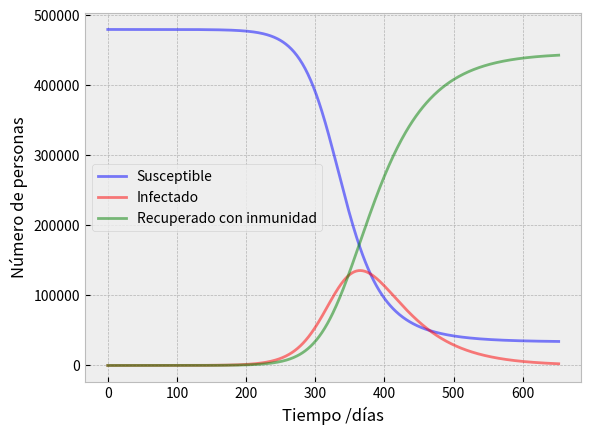
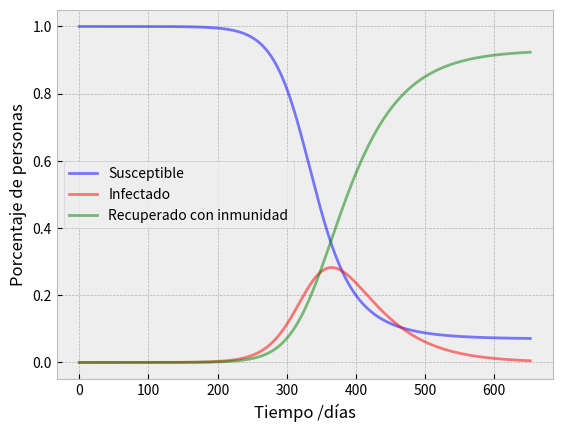
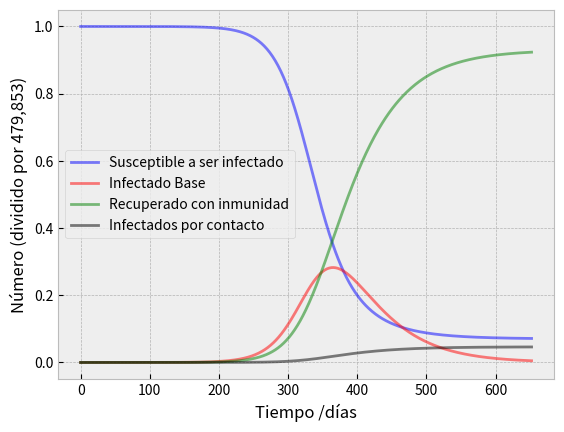

Reproduce these figures in Python, in order.
import numpy as np
from scipy.integrate import odeint
import matplotlib.pyplot as plt
plt.style.use("bmh")

# Las ecuaciones diferenciales del modelo SIR
def deriv(y, t, N, beta, gamma):
    S, I, R = y
    dSdt = -beta * S * I / N
    dIdt = beta * S * I / N - gamma * I
    dRdt = gamma * I
    return dSdt, dIdt, dRdt

def plot(S, I, R, t, divide_by=1):
    # Dibujamos los datos de S(t), I(t) y R(t)
    fig, ax = plt.subplots()
    ax.plot(t, S / divide_by, 'b', alpha=0.5, lw=2, label='Susceptible')
    ax.plot(t, I / divide_by, 'r', alpha=0.5, lw=2, label='Infectado')
    ax.plot(t, R / divide_by, 'g', alpha=0.5, lw=2, label='Recuperado con inmunidad')
    ax.set_xlabel('Tiempo /días')
    ax.set_ylabel(f'Número de personas')
    legend = ax.legend()
    print("")
    fig.show()
    
def plot2(S, I, R, t, divide_by=1):
    # Dibujamos los datos de S(t), I(t) y R(t)
    fig, ax = plt.subplots()
    ax.plot(t, S / divide_by, 'b', alpha=0.5, lw=2, label='Susceptible')
    ax.plot(t, I / divide_by, 'r', alpha=0.5, lw=2, label='Infectado')
    ax.plot(t, R / divide_by, 'g', alpha=0.5, lw=2, label='Recuperado con inmunidad')
    ax.set_xlabel('Tiempo /días')
    ax.set_ylabel(f'Porcentaje de personas')
    legend = ax.legend()
    print("")
    fig.show()
    
def plot_with_death_rate(S, I, R, t, divide_by=479853, death_rate=1.5):
    # Dibujamos los datos de S(t), I(t) y R(t)
    fig, ax = plt.subplots()
    ax.plot(t, S / divide_by, 'b', alpha=0.5, lw=2, label='Susceptible a ser infectado')
    ax.plot(t, I / divide_by, 'r', alpha=0.5, lw=2, label='Infectado Base')
    RR = R * (0.95)
    DD = R - RR
    ax.plot(t, R / divide_by, 'g', alpha=0.5, lw=2, label='Recuperado con inmunidad')
    ax.plot(t, DD / divide_by, 'k', alpha=0.5, lw=2, label='Infectados por contacto')
    ax.set_xlabel('Tiempo /días')
    ax.set_ylabel(f'Número (dividido por {divide_by:,})')
    legend = ax.legend()
    print("")
    fig.show()
    
# población inicial, N.
N = 479853 # poblaciçon de un país como España
 
# Número inicial de infectados y recuperados, I0 and R0.
I0 = 0.625191
R0 = 1.5
 
# El resto, casi todo N, es susceptible de infectarse
S0 = N - I0 - R0
 
# Tasas de contagio y recuperación.
beta = 0.06 # contagio
gamma = 0.021 # recuperación
 
# Pasos temporales (en días)
t = np.linspace(0, 652, 652)
 
# condiciones iniciales
y0 = S0, I0, R0

# Integrate the SIR equations over the time grid, t.
ret = odeint(deriv, y0, t, args=(N, beta, gamma))
S, I, R = ret.T
 
plot(S, I, R, t) # Datos sin normalizar
plot2(S, I, R, t, divide_by=N) # Datos normalizados
plot_with_death_rate(S, I, R, t, N, death_rate=1.5)